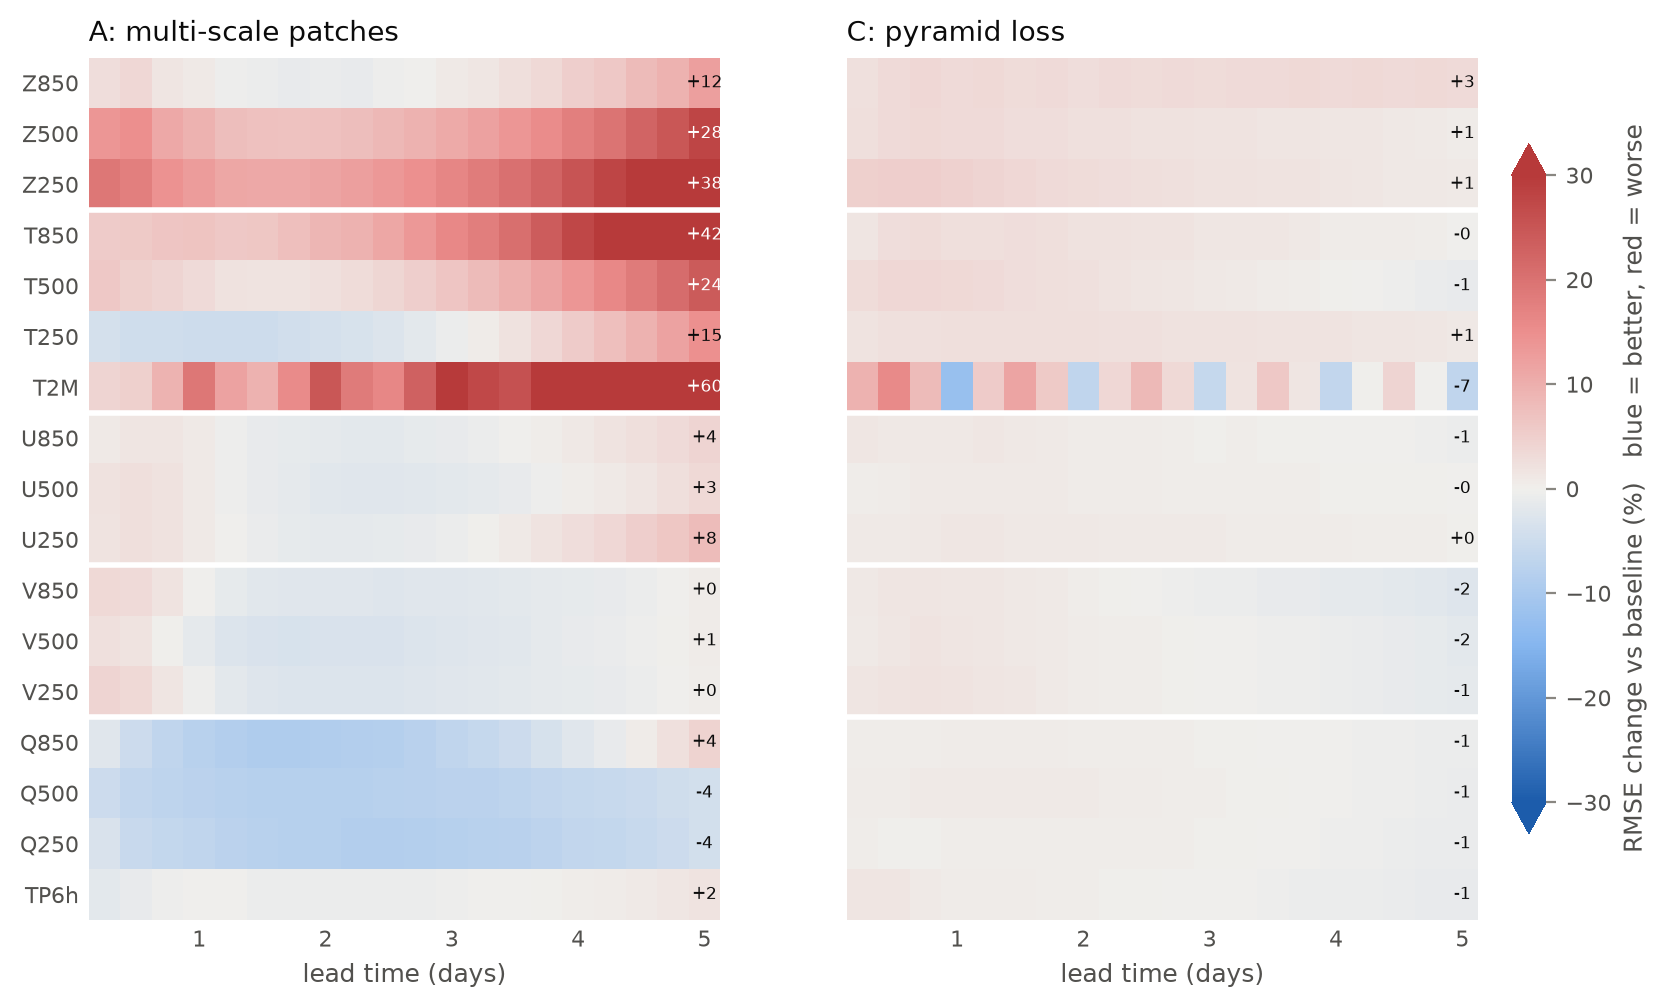

The file beside this chart, header and first rows:
variable, 6.0, 12.0, 18.0, 24.0, 30.0, 36.0, 42.0, 48.0, 54.0, 60.0, 66.0, 72.0, 78.0, 84.0, 90.0, 96.0, 102.0, 108.0, 114.0, 120.0, run
Z850, 2.734, 3.608, 1.571, 0.7824, -0.4012, -0.5662, -1.036, -0.773, -0.9775, -0.3643, -0.1786, 0.8214, 1.192, 2.524, 3.322, 5.131, 6.094, 8.171, 9.552, 12.2, multiscale
Z500, 13.7, 15, 11, 9.45, 7.625, 7.215, 6.872, 7.255, 7.589, 8.551, 9.4, 10.76, 11.97, 13.77, 15.41, 17.62, 19.6, 22.27, 24.7, 27.82, multiscale
Z250, 19.14, 17.76, 14.52, 12.87, 11.23, 10.82, 10.83, 11.55, 12.21, 13.37, 14.65, 16.46, 18.14, 20.26, 22.46, 25.24, 27.87, 31.05, 34.27, 38.15, multiscale
T850, 5.622, 5.851, 6.546, 6.673, 5.947, 6.261, 7.395, 8.729, 9.535, 11.1, 13.49, 16.12, 18, 20.47, 23.84, 27.46, 30.12, 33.36, 37.71, 42.32, multiscale
T500, 5.89, 4.716, 4.104, 3.086, 2.107, 1.664, 1.74, 2.202, 2.863, 3.792, 5.02, 6.482, 7.995, 9.649, 11.59, 13.79, 16.02, 18.37, 21.04, 23.94, multiscale
T250, -3.937, -4.53, -4.612, -4.767, -4.796, -4.69, -4.431, -3.949, -3.325, -2.591, -1.724, -0.6445, 0.6131, 2.065, 3.674, 5.453, 7.362, 9.515, 11.94, 14.54, multiscale
T2M, 4.206, 4.868, 9.17, 19.04, 11.91, 9.582, 15.62, 24.72, 18.42, 16.2, 22.82, 32.21, 27.29, 25.73, 33.39, 43.78, 39.95, 39.2, 48.23, 59.8, multiscale
U850, 0.7301, 1.409, 1.418, 0.758, -0.2994, -1.023, -1.311, -1.502, -1.71, -1.681, -1.344, -0.9569, -0.6403, -0.2009, 0.4382, 1.137, 1.687, 2.356, 3.189, 4.086, multiscale
U500, 1.975, 2.503, 1.94, 0.8639, -0.3122, -1.136, -1.634, -1.941, -2.158, -2.207, -2.033, -1.747, -1.442, -1.001, -0.4543, 0.2553, 0.9012, 1.637, 2.487, 3.44, multiscale
U250, 1.836, 2.4, 1.903, 0.9228, -0.1405, -0.8827, -1.367, -1.519, -1.524, -1.339, -1.027, -0.5132, 0.04207, 0.8045, 1.646, 2.649, 3.706, 4.927, 6.269, 7.78, multiscale
V850, 3.442, 3.233, 1.65, -0.04418, -1.351, -2.012, -2.231, -2.268, -2.275, -2.346, -2.257, -2.119, -1.974, -1.864, -1.591, -1.286, -0.9627, -0.6268, -0.121, 0.48, multiscale
V500, 2.314, 1.717, 0.05549, -1.579, -2.691, -3.237, -3.297, -3.245, -3.189, -3.055, -2.792, -2.512, -2.244, -1.977, -1.554, -1.141, -0.7808, -0.3714, 0.1486, 0.6959, multiscale
V250, 4.072, 3.443, 1.482, -0.4526, -1.781, -2.493, -2.762, -2.772, -2.726, -2.621, -2.452, -2.272, -2.062, -1.859, -1.6, -1.315, -1.017, -0.6538, -0.2306, 0.2539, multiscale
Q850, -2.158, -4.957, -6.638, -7.809, -8.658, -9.082, -9.085, -8.83, -8.66, -8.218, -7.545, -6.63, -5.959, -4.989, -3.734, -2.196, -1.012, 0.4735, 2.221, 4.269, multiscale
Q500, -5.076, -6.529, -7, -7.409, -7.808, -7.994, -8.013, -8.009, -8.016, -7.89, -7.632, -7.452, -7.301, -7.02, -6.558, -6.077, -5.718, -5.298, -4.673, -3.993, multiscale
Q250, -3.275, -5.416, -6.12, -6.623, -7.41, -7.92, -8.06, -8.175, -8.511, -8.643, -8.344, -8.033, -7.952, -7.71, -7.152, -6.546, -6.174, -5.741, -4.972, -4.199, multiscale
TP6h, -1.659, -1.014, -0.3038, -0.1563, -0.2067, -0.4855, -0.5663, -0.5619, -0.469, -0.5144, -0.5196, -0.4051, -0.1995, -0.1619, 0.006203, 0.2764, 0.5918, 0.8119, 1.181, 1.662, multiscale
Z850, 2.268, 3.153, 3.547, 3.064, 3.311, 2.993, 3.162, 2.795, 3.085, 2.887, 3.153, 2.917, 3.271, 3.118, 3.387, 3.147, 3.456, 3.255, 3.443, 3.147, pyramid
Z500, 2.485, 3.242, 3.455, 3.245, 3.071, 2.712, 2.6, 2.295, 2.199, 1.957, 1.925, 1.714, 1.693, 1.509, 1.494, 1.263, 1.186, 0.9478, 0.855, 0.5394, pyramid
Z250, 4.743, 5.096, 4.937, 4.603, 4.095, 3.559, 3.259, 2.968, 2.734, 2.442, 2.281, 2.108, 1.979, 1.776, 1.646, 1.472, 1.323, 1.116, 0.9707, 0.7544, pyramid
T850, 1.466, 2.698, 2.864, 2.54, 2.568, 2.648, 2.458, 2.029, 1.906, 1.871, 1.659, 1.298, 1.23, 1.209, 1.023, 0.676, 0.599, 0.5428, 0.3037, -0.1239, pyramid
T500, 2.856, 3.522, 3.617, 3.44, 3.111, 2.758, 2.435, 2.126, 1.857, 1.597, 1.349, 1.105, 0.8909, 0.6567, 0.3938, 0.1283, -0.1267, -0.405, -0.7327, -1.083, pyramid
T250, 1.828, 2.153, 2.309, 2.426, 2.466, 2.422, 2.368, 2.344, 2.296, 2.191, 2.103, 2.066, 1.995, 1.859, 1.728, 1.66, 1.593, 1.447, 1.279, 1.171, pyramid
T2M, 9.463, 15.79, 7.977, -12.29, 5.48, 11.64, 5.64, -6.624, 3.522, 8.424, 3.357, -6.09, 1.663, 5.959, 1.457, -6.378, 0.1315, 4.007, -0.04778, -6.742, pyramid
U850, 1.181, 1.153, 1.161, 0.9791, 1.198, 1.029, 0.913, 0.6402, 0.6901, 0.5041, 0.419, 0.2098, 0.3017, 0.1752, 0.1051, -0.1049, -0.06337, -0.2228, -0.3225, -0.5293, pyramid
U500, 0.4372, 0.5949, 0.8506, 0.8916, 0.922, 0.8231, 0.7749, 0.6469, 0.6105, 0.5007, 0.4476, 0.369, 0.3523, 0.2997, 0.2966, 0.2296, 0.1799, 0.08095, 0.02467, -0.08683, pyramid
U250, 0.7044, 0.9207, 1.107, 1.19, 1.194, 1.134, 1.047, 0.9515, 0.8999, 0.8417, 0.7859, 0.7253, 0.6808, 0.6423, 0.5867, 0.5203, 0.4426, 0.3596, 0.2638, 0.152, pyramid
V850, 1.052, 1.435, 1.627, 1.404, 1.372, 1.004, 0.7116, 0.3195, 0.2166, -0.08236, -0.2997, -0.6046, -0.6872, -0.9448, -1.126, -1.424, -1.552, -1.792, -2.026, -2.374, pyramid
V500, 0.7059, 1.382, 1.701, 1.538, 1.357, 1.047, 0.8622, 0.5996, 0.4571, 0.2633, 0.1556, -0.03166, -0.1176, -0.294, -0.4031, -0.6249, -0.824, -1.082, -1.31, -1.686, pyramid
V250, 1.47, 1.84, 1.908, 1.721, 1.484, 1.19, 0.91, 0.6343, 0.447, 0.2421, 0.1036, -0.04168, -0.1314, -0.2667, -0.4008, -0.5948, -0.7891, -1.009, -1.221, -1.491, pyramid
Q850, 0.2445, 0.3438, 0.4535, 0.5, 0.5479, 0.5277, 0.5074, 0.4608, 0.4056, 0.3203, 0.2537, 0.1416, 0.07132, -0.02716, -0.1101, -0.2187, -0.2854, -0.382, -0.4821, -0.6089, pyramid
Q500, 0.7007, 0.6881, 0.7418, 0.8141, 0.8666, 0.8474, 0.7657, 0.7152, 0.6788, 0.5849, 0.4469, 0.3022, 0.2066, 0.07425, -0.08191, -0.2184, -0.3032, -0.4525, -0.6045, -0.728, pyramid
Q250, 0.4049, 0.1765, 0.2154, 0.3442, 0.4379, 0.4635, 0.437, 0.4245, 0.4036, 0.3304, 0.2393, 0.143, 0.1003, -0.009508, -0.1667, -0.3193, -0.3929, -0.5367, -0.7099, -0.8525, pyramid
TP6h, 1.622, 1.638, 0.9302, 0.5715, 0.6767, 0.4929, 0.3728, 0.2997, 0.2252, 0.03932, -0.05998, -0.1191, -0.2254, -0.4221, -0.507, -0.5537, -0.6737, -0.8864, -0.9412, -0.991, pyramid
